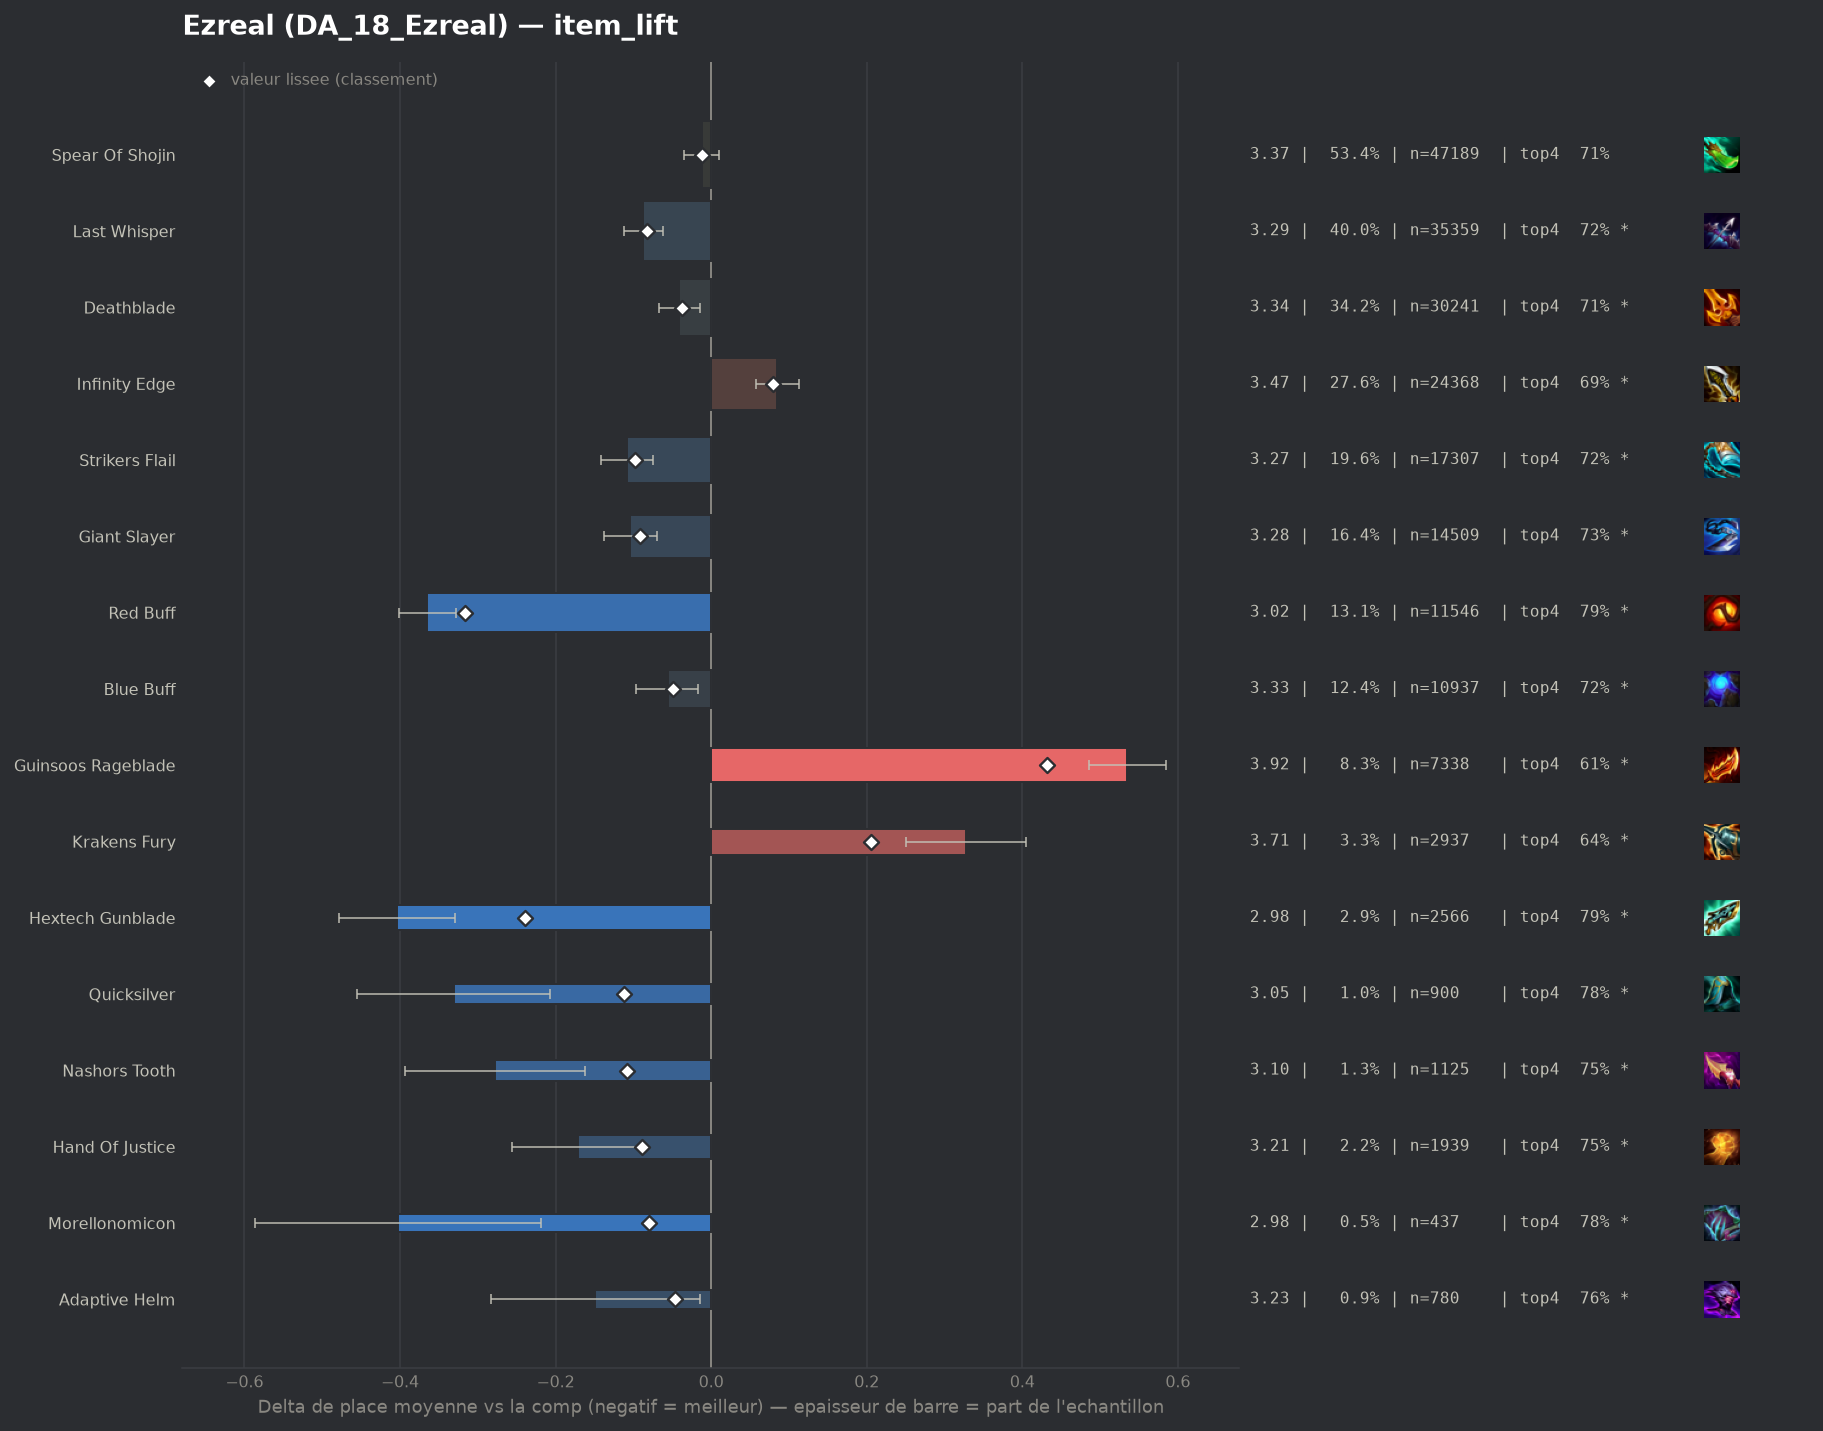

The data file committed next to this chart (first rows):
group, label, n, share, avg_place, shrunk_avg, score, d_avg, d_avg_pess, impact, d_top4, win, top2, top4, sd, z, p, significant
populaire, Red Buff, 11546, 0.1308, 3.017, 3.066, -0.316, -0.365, -0.328, 0.0413, 0.0789, 0.2526, 0.487, 0.7871, 1.858, -19.61, 0.0, True
pepite, Hextech Gunblade, 2566, 0.02906, 2.978, 3.143, -0.239, -0.404, -0.329, 0.007, 0.0825, 0.2833, 0.5047, 0.7907, 1.917, -10.5, 0.0, True
pepite, Quicksilver, 900, 0.01019, 3.051, 3.27, -0.112, -0.331, -0.207, 0.0011, 0.0762, 0.2489, 0.4833, 0.7844, 1.88, -5.25, 0.0, True
pepite, Nashors Tooth, 1125, 0.01274, 3.104, 3.274, -0.108, -0.278, -0.162, 0.0014, 0.0465, 0.2836, 0.4711, 0.7547, 1.976, -4.69, 0.0, True
populaire, Strikers Flail, 17307, 0.196, 3.274, 3.284, -0.098, -0.108, -0.075, 0.0192, 0.0157, 0.2456, 0.4424, 0.7239, 2.01, -6.45, 0.0, True
populaire, Giant Slayer, 14509, 0.1643, 3.279, 3.29, -0.092, -0.104, -0.069, 0.0152, 0.0206, 0.2343, 0.4331, 0.7288, 1.97, -5.85, 0.0, True
pepite, Hand Of Justice, 1939, 0.02196, 3.211, 3.293, -0.089, -0.171, -0.085, 0.002, 0.0453, 0.2218, 0.4368, 0.7535, 1.89, -3.93, 9e-05, True
populaire, Last Whisper, 35359, 0.4004, 3.295, 3.3, -0.083, -0.087, -0.062, 0.0331, 0.0118, 0.2492, 0.4421, 0.72, 2.038, -6.77, 0.0, True
pepite, Morellonomicon, 437, 0.004949, 2.979, 3.302, -0.08, -0.403, -0.219, 0.0004, 0.0721, 0.2975, 0.5057, 0.7803, 1.949, -4.31, 2e-05, True
populaire, Blue Buff, 10937, 0.1239, 3.326, 3.334, -0.049, -0.056, -0.017, 0.006, 0.0083, 0.2237, 0.4241, 0.7165, 1.967, -2.82, 0.00481, True
pepite, Adaptive Helm, 780, 0.008834, 3.233, 3.337, -0.046, -0.149, -0.014, 0.0004, 0.0521, 0.2231, 0.4256, 0.7603, 1.908, -2.17, 0.03027, True
populaire, Deathblade, 30241, 0.3425, 3.342, 3.344, -0.038, -0.041, -0.014, 0.0131, 0.0023, 0.2398, 0.4303, 0.7105, 2.036, -2.99, 0.00276, True
, Emblem Hunter, 344, 0.003896, 3.203, 3.353, -0.029, -0.179, 0.0, 0.0001, 0.0273, 0.2616, 0.439, 0.7355, 1.921, -1.72, 0.08537, False
, Emblem Blossom, 359, 0.004066, 3.237, 3.358, -0.025, -0.145, 0.0, 0.0001, 0.0244, 0.2368, 0.4624, 0.7326, 1.956, -1.4, 0.1601, False
, Emblem Flora Fatalis, 461, 0.005221, 3.273, 3.36, -0.023, -0.109, 0.0, 0.0001, 0.0185, 0.2473, 0.4447, 0.7267, 2.022, -1.15, 0.2495, False
, Gold Collector, 787, 0.008913, 3.329, 3.366, -0.016, -0.053, 0.0, 0.0001, 0.0084, 0.2503, 0.4371, 0.7166, 2.072, -0.71, 0.475, False
, Edge Of Night, 182, 0.002061, 3.209, 3.366, -0.016, -0.173, 0.0, 0.0, 0.0446, 0.2637, 0.4505, 0.7527, 2.054, -1.14, 0.2556, False
populaire, Spear Of Shojin, 47189, 0.5344, 3.37, 3.37, -0.012, -0.012, 0.0, 0.0063, 0.0001, 0.2341, 0.4226, 0.7083, 2.04, -1.06, 0.2905, False
, Tacticians Crown, 214, 0.002424, 3.355, 3.379, -0.003, -0.027, 0.0, 0.0, 0.0161, 0.2243, 0.4159, 0.7243, 1.999, -0.2, 0.8439, False
, Emblem Primal, 69, 0.0007814, 3.42, 3.384, 0.001, 0.038, 0.0, -0.0, -0.0125, 0.2319, 0.4348, 0.6957, 2.102, 0.15, 0.88, False
, Emblem Fae, 181, 0.00205, 3.414, 3.385, 0.003, 0.032, 0.0, -0.0, 0.0321, 0.1989, 0.3646, 0.7403, 1.907, 0.23, 0.82, False
, Emblem Blackthorn, 85, 0.0009626, 3.518, 3.388, 0.006, 0.136, 0.0, -0.0, 0.033, 0.2, 0.3176, 0.7412, 1.992, 0.63, 0.5305, False
, Emblem Rapidfire, 357, 0.004043, 3.426, 3.389, 0.007, 0.044, 0.0, -0.0, -0.0051, 0.1989, 0.4118, 0.7031, 1.981, 0.42, 0.6775, False
, Infinity Edge Radiant, 123, 0.001393, 3.496, 3.389, 0.007, 0.114, 0.0, -0.0, -0.009, 0.1707, 0.374, 0.6992, 1.965, 0.64, 0.5207, False
, Ludens Tempest, 123, 0.001393, 3.488, 3.389, 0.007, 0.106, 0.0, -0.0, -0.009, 0.2114, 0.3821, 0.6992, 1.993, 0.59, 0.5566, False
, Giant Slayer Radiant, 105, 0.001189, 3.61, 3.395, 0.013, 0.227, 0.0, -0.0, -0.0511, 0.1714, 0.3238, 0.6571, 1.895, 1.23, 0.219, False
, Emblem Lunar, 46, 0.000521, 3.891, 3.395, 0.013, 0.509, 0.045, -0.0, -0.0778, 0.0435, 0.2609, 0.6304, 1.605, 2.15, 0.03145, True
, Last Whisper Radiant, 63, 0.0007135, 3.905, 3.4, 0.018, 0.523, 0.008, -0.0, -0.0574, 0.1429, 0.2698, 0.6508, 2.083, 1.99, 0.04651, True
, Spear Of Shojin Radiant, 231, 0.002616, 3.55, 3.401, 0.019, 0.168, 0.0, -0.0001, -0.0588, 0.1861, 0.3983, 0.6494, 2.021, 1.26, 0.2077, False
, Strikers Flail Radiant, 136, 0.00154, 3.654, 3.402, 0.019, 0.272, 0.0, -0.0, -0.0391, 0.1765, 0.3676, 0.6691, 2.105, 1.51, 0.1317, False
, Bloodthirster, 68, 0.0007701, 3.882, 3.401, 0.019, 0.5, 0.062, -0.0, -0.1053, 0.1324, 0.2353, 0.6029, 1.843, 2.24, 0.02529, True
, Deathblade Radiant, 363, 0.004111, 3.515, 3.405, 0.023, 0.133, 0.0, -0.0001, 0.0053, 0.1928, 0.3691, 0.7135, 2.031, 1.25, 0.2127, False
, Jeweled Gauntlet, 125, 0.001416, 3.856, 3.413, 0.031, 0.474, 0.092, -0.0, -0.0762, 0.176, 0.352, 0.632, 2.175, 2.43, 0.01491, True
, Dawncore, 886, 0.01003, 3.508, 3.424, 0.042, 0.126, 0.0, -0.0004, -0.0299, 0.1998, 0.3905, 0.6783, 2.003, 1.86, 0.06287, True
, Infinity Force, 168, 0.001903, 3.881, 3.425, 0.043, 0.499, 0.18, -0.0001, -0.107, 0.1667, 0.3214, 0.6012, 2.11, 3.06, 0.00219, True
, Fishbones, 212, 0.002401, 3.901, 3.438, 0.056, 0.519, 0.253, -0.0001, -0.0761, 0.1038, 0.3113, 0.6321, 1.97, 3.83, 0.00013, True
, Emblem Flora Fatalis Augment, 342, 0.003873, 3.737, 3.44, 0.058, 0.355, 0.145, -0.0002, -0.0854, 0.1725, 0.3216, 0.6228, 1.98, 3.31, 0.00094, True
, Component Tear Of The Goddess, 174, 0.001971, 4.069, 3.444, 0.062, 0.687, 0.341, -0.0001, -0.1105, 0.1782, 0.3103, 0.5977, 2.326, 3.89, 0.0001, True
, Navori Flickerblade, 154, 0.001744, 4.24, 3.451, 0.069, 0.858, 0.552, -0.0001, -0.1692, 0.0714, 0.2273, 0.539, 1.934, 5.5, 0.0, True
, Component Sparring Gloves, 281, 0.003182, 3.95, 3.46, 0.078, 0.568, 0.311, -0.0002, -0.1317, 0.1744, 0.3203, 0.5765, 2.193, 4.34, 1e-05, True
populaire, Infinity Edge, 24368, 0.276, 3.467, 3.461, 0.079, 0.085, 0.057, -0.0219, -0.0138, 0.2066, 0.3906, 0.6944, 2.004, 5.85, 0.0, True
, Emblem Inferno, 691, 0.007826, 3.674, 3.464, 0.082, 0.292, 0.131, -0.0006, -0.0642, 0.2156, 0.3661, 0.644, 2.158, 3.55, 0.00039, True
, Component Recurve Bow, 411, 0.004655, 3.818, 3.464, 0.082, 0.435, 0.228, -0.0004, -0.0853, 0.1752, 0.3309, 0.6229, 2.143, 4.11, 4e-05, True
, Manazane, 743, 0.008415, 3.843, 3.518, 0.136, 0.46, 0.313, -0.0011, -0.0918, 0.1454, 0.319, 0.6164, 2.044, 6.11, 0.0, True
populaire, Krakens Fury, 2937, 0.03326, 3.71, 3.587, 0.205, 0.327, 0.25, -0.0068, -0.0657, 0.1859, 0.3619, 0.6425, 2.116, 8.26, 0.0, True
, Component B F Sword, 724, 0.008199, 4.138, 3.602, 0.22, 0.756, 0.589, -0.0018, -0.1433, 0.1657, 0.308, 0.5649, 2.289, 8.86, 0.0, True
populaire, Guinsoos Rageblade, 7338, 0.0831, 3.918, 3.814, 0.432, 0.535, 0.486, -0.0359, -0.1026, 0.1509, 0.3141, 0.6056, 2.1, 21.05, 0.0, True
